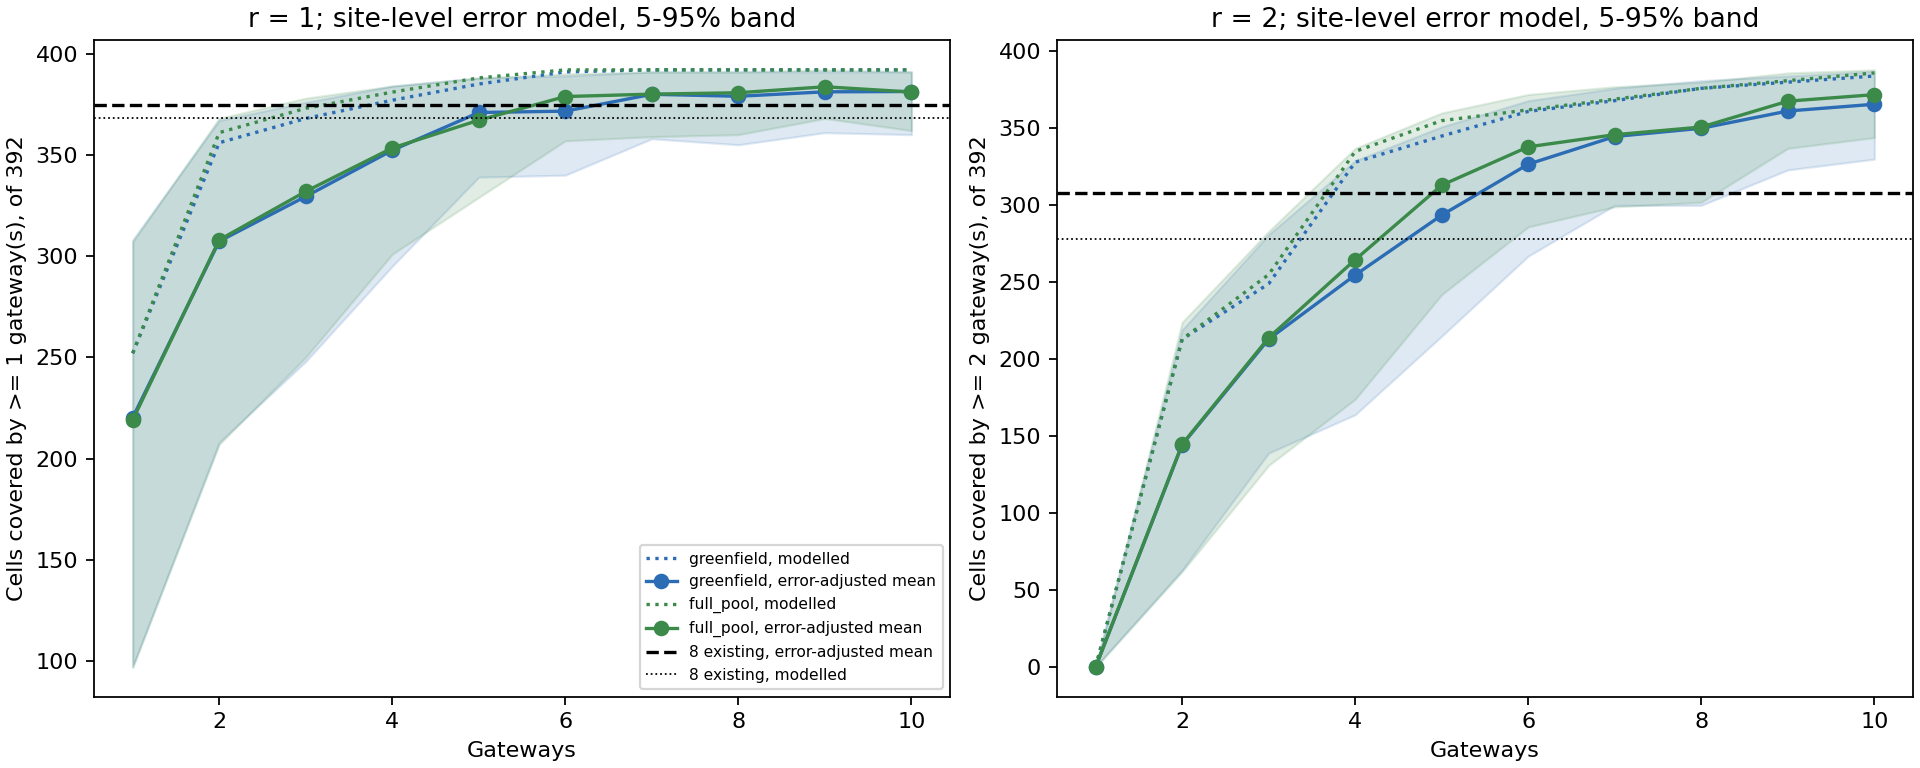

The file beside this chart, header and first rows:
redundancy, error_model, pool, budget, modelled_cells, mean, p05, p95, prob_beats_existing_mean, optimal
1, pooled, existing_all, 8, 368, 373.5, 367, 380, , 
1, pooled, greenfield, 1, 252, 215.9, 203, 228, 0.0000, True
1, pooled, greenfield, 2, 356, 302.6, 290, 315, 0.0000, True
1, pooled, greenfield, 3, 368, 325.5, 314, 337, 0.0000, True
1, pooled, greenfield, 4, 377, 348.6, 339, 358, 0.0000, True
1, pooled, greenfield, 5, 385, 368.6, 361, 376, 0.1350, True
1, pooled, greenfield, 6, 391, 369.2, 361.9, 377, 0.1680, True
1, pooled, greenfield, 7, 392, 378.4, 372, 384, 0.9060, True
1, pooled, greenfield, 8, 392, 377.3, 371, 383, 0.8450, True
1, pooled, greenfield, 9, 392, 379.7, 374, 385, 0.9600, True
1, pooled, greenfield, 10, 392, 380.1, 375, 385, 0.9700, True
1, pooled, full_pool, 1, 252, 215.7, 203, 228, 0.0000, True
1, pooled, full_pool, 2, 361, 303.9, 291, 316, 0.0000, True
1, pooled, full_pool, 3, 373, 326.7, 316, 338, 0.0000, True
1, pooled, full_pool, 4, 381, 351.2, 342, 361, 0.0000, True
1, pooled, full_pool, 5, 388, 364.6, 356, 372, 0.0245, True
1, pooled, full_pool, 6, 392, 376.7, 370, 382, 0.8150, True
1, pooled, full_pool, 7, 392, 378.2, 372, 384, 0.9015, True
1, pooled, full_pool, 8, 392, 379.3, 373, 385, 0.9485, True
1, pooled, full_pool, 9, 392, 382.4, 377, 387, 0.9970, True
1, pooled, full_pool, 10, 392, 379.5, 374, 385, 0.9525, True
1, site, existing_all, 8, 368, 374.8, 352, 388, , 
1, site, greenfield, 1, 252, 220.2, 97, 308, 0.0000, True
1, site, greenfield, 2, 356, 307.3, 208, 367, 0.0090, True
1, site, greenfield, 3, 368, 329.4, 247.9, 376, 0.0630, True
1, site, greenfield, 4, 377, 352.3, 295, 384, 0.2075, True
1, site, greenfield, 5, 385, 370.9, 339, 388, 0.5175, True
1, site, greenfield, 6, 391, 371.6, 340, 389, 0.5485, True
1, site, greenfield, 7, 392, 379.9, 358, 391, 0.7800, True
1, site, greenfield, 8, 392, 379, 355, 391, 0.7545, True
1, site, greenfield, 9, 392, 381.1, 361, 391, 0.8070, True
1, site, greenfield, 10, 392, 381.3, 360, 391, 0.8130, True
1, site, full_pool, 1, 252, 219, 97, 307, 0.0000, True
1, site, full_pool, 2, 361, 308, 207, 368.1, 0.0095, True
1, site, full_pool, 3, 373, 331.9, 250, 378, 0.0805, True
1, site, full_pool, 4, 381, 353.4, 300.9, 384, 0.2095, True
1, site, full_pool, 5, 388, 367.1, 329, 388, 0.4445, True
1, site, full_pool, 6, 392, 378.8, 356.9, 390, 0.7420, True
1, site, full_pool, 7, 392, 380, 359, 391, 0.7815, True
1, site, full_pool, 8, 392, 380.7, 360, 391, 0.8015, True
1, site, full_pool, 9, 392, 383.6, 368, 392, 0.8870, True
1, site, full_pool, 10, 392, 381.1, 362, 391, 0.8115, True
2, pooled, existing_all, 8, 278, 301.5, 289, 313, , 
2, pooled, greenfield, 1, 0, 0.0000, 0.0000, 0.0000, 0.0000, True
2, pooled, greenfield, 2, 213, 137.9, 125, 151, 0.0000, True
2, pooled, greenfield, 3, 249, 205.5, 193, 218, 0.0000, True
2, pooled, greenfield, 4, 328, 249.6, 235.9, 263, 0.0000, True
2, pooled, greenfield, 5, 345, 286.5, 274, 299, 0.0300, True
2, pooled, greenfield, 6, 361, 322.4, 311, 333, 0.9990, True
2, pooled, greenfield, 7, 368, 340.4, 331, 350, 1, True
2, pooled, greenfield, 8, 376, 345.5, 335, 356, 1, True
2, pooled, greenfield, 9, 380, 357.5, 349, 366, 1, True
2, pooled, greenfield, 10, 384, 362.6, 354, 371, 1, True
2, pooled, full_pool, 1, 0, 0.0000, 0.0000, 0.0000, 0.0000, True
2, pooled, full_pool, 2, 213, 137.8, 126, 150, 0.0000, True
2, pooled, full_pool, 3, 255, 207.6, 194, 220, 0.0000, True
2, pooled, full_pool, 4, 335, 256.8, 243, 271, 0.0000, True
2, pooled, full_pool, 5, 355, 306.8, 295, 319, 0.7760, True
2, pooled, full_pool, 6, 362, 333.7, 324, 344, 1, True
2, pooled, full_pool, 7, 369, 341.6, 332, 351, 1, True
... 24 more rows
